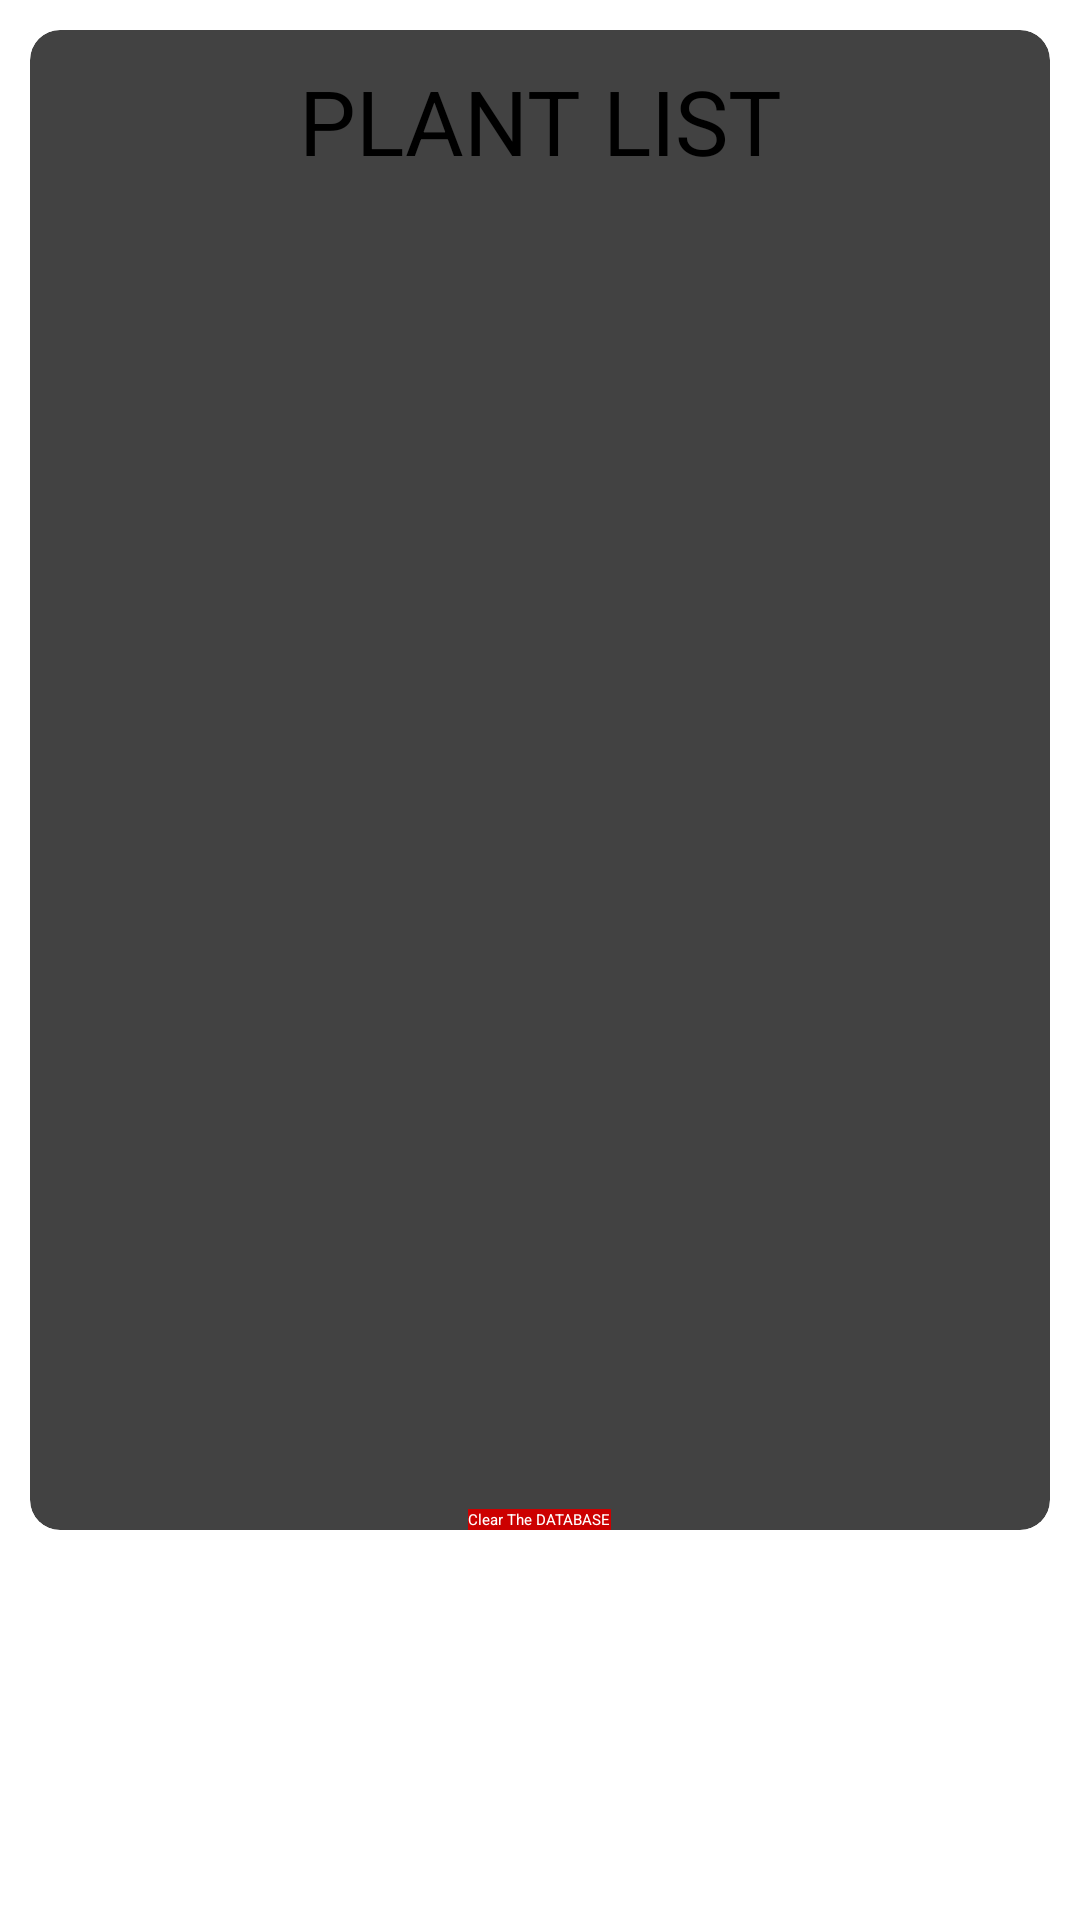

Reconstruct the res/layout file that produces this screen, plus the resources it refers to.
<!-- AndroidManifest.xml: application theme Theme.Myplantplan -->
<!-- res/layout/activity_summary.xml -->
<?xml version="1.0" encoding="utf-8"?>
<RelativeLayout xmlns:android="http://schemas.android.com/apk/res/android"
    xmlns:app="http://schemas.android.com/apk/res-auto"
    xmlns:tools="http://schemas.android.com/tools"
    android:layout_width="match_parent"
    android:layout_height="match_parent"
    tools:context="com.cc17.myplantplan.SummaryActivity">


    <androidx.cardview.widget.CardView
        android:layout_width="match_parent"
        android:layout_height="500dp"
        app:cardCornerRadius="10dp"
        app:cardElevation="10dp"
        android:layout_margin="10dp">

        <RelativeLayout
            android:layout_width="match_parent"
            android:layout_height="match_parent">

            <TextView
                android:layout_width="match_parent"
                android:layout_height="wrap_content"
                android:gravity="center"
                android:layout_marginTop="10dp"
                android:textSize="30sp"
                android:id="@+id/orderSummary"
                android:text="PLANT LIST"/>


            <ListView
                android:id="@+id/list"
                android:layout_width="match_parent"
                android:layout_height="match_parent"
                android:paddingTop="40dp" />

            <Button
                android:layout_width="wrap_content"
                android:layout_height="wrap_content"
                android:layout_marginRight="30dp"
                android:layout_marginLeft="30dp"
                android:layout_centerInParent="true"
                android:text="Clear The DATABASE"
                android:textColor="@android:color/white"
                android:background="@android:color/holo_red_dark"
                android:id="@+id/clearthedatabase"
                android:layout_alignParentBottom="true"/>
        </RelativeLayout>





    </androidx.cardview.widget.CardView>

</RelativeLayout>
<!-- resources referenced by this layout -->
<resources>

</resources>
